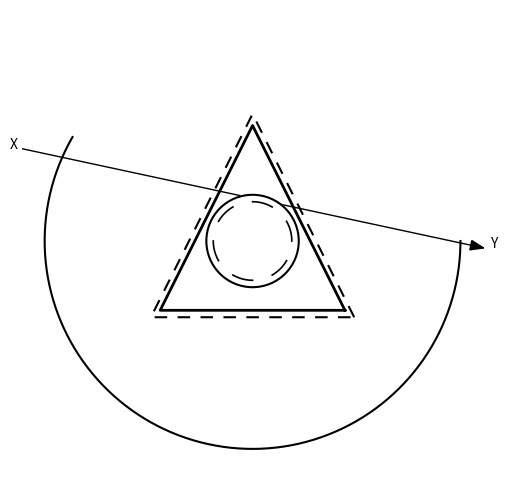

Python code for this plot:
import matplotlib.pyplot as plt
import numpy as np
from matplotlib.patches import Polygon
from matplotlib.image import imread

# === КООРДИНАТЫ ===
A = (60, 130)
A_ = (56, 133)
B = (100, 50)
B_ = (100, 45)
C = (140, 130)
C_ = (144, 133)
O = (100, 100)

# === ПАРАМЕТРЫ ОКРУЖНОСТЕЙ ===
r = 20
r_ = 17
R = 90

# === ФУНКЦИЯ ПОВОРОТА НА 180° ВОКРУГ ЦЕНТРА ===
def rotate_180(points, center=(100, 100)):
    cx, cy = center
    rotated = []
    for x, y in points:
        x_new = 2 * cx - x
        y_new = 2 * cy - y
        rotated.append((x_new, y_new))
    return rotated

# Поворачиваем все вершины на 180°
A, B, C, A_, B_, C_ = rotate_180([A, B, C, A_, B_, C_])


# === СОЗДАЁМ ФИГУРУ ===
fig, ax = plt.subplots(figsize=(6, 6))
ax.set_aspect('equal')
ax.set_xlim(0, 200)
ax.set_ylim(0, 200)
ax.axis('off')

# === ДОБАВЛЕНИЕ КАРТИНКИ В ТРЕУГОЛЬНИК ===
image_path = r"D:\своя игра\photo_2025-10-27_23-26-15.jpg"
try:
    img = imread(image_path)
    triangle = Polygon([A, B, C], closed=True, facecolor='white', edgecolor='none', zorder=2.5)
    ax.add_patch(triangle)  # белый фон треугольника — закрывает всё под ним

    ax.imshow(
        img,
        extent=[0, 200, 0, 200],
        clip_path=triangle,
        clip_on=True,
        zorder=3
    )
except FileNotFoundError:
    print(f"⚠️ Картинка '{image_path}' не найдена, фон треугольника пропущен.")

# === ОТРИСОВКА ТРЕУГОЛЬНИКОВ ===
def draw_triangle(points, **kwargs):
    x, y = zip(*points)
    x += (x[0],)
    y += (y[0],)
    ax.plot(x, y, **kwargs)

# Основной треугольник
draw_triangle([A, B, C], color='black', linewidth=2)

# Пунктирный треугольник
dash_pattern = (0, (6, 5))
draw_triangle([A_, B_, C_], color='black', linestyle=dash_pattern, linewidth=1.5)

# === МАЛЫЙ КРУГ (пунктир из 30° секторов) с белым фоном ===
circle_small_bg = plt.Circle(O, r_, color='white', zorder=2.7)  # белый фон поверх линии, под треугольником
ax.add_artist(circle_small_bg)

for angle in np.arange(0, 360, 60):
    theta = np.radians(np.linspace(angle, angle + 30, 100))
    x_small = O[0] + r_ * np.cos(theta)
    y_small = O[1] + r_ * np.sin(theta)
    ax.plot(x_small, y_small, color='black', linewidth=1.2, zorder=3.2)

# === БОЛЬШОЙ КРУГ (сплошной) ===
circle_outer_bg = plt.Circle(O, r, color='white', zorder=2.7)
ax.add_artist(circle_outer_bg)

# добавляем белую заливку внутрь круга
circle_inner_fill = plt.Circle(O, r, color='white', zorder=3.1)
ax.add_artist(circle_inner_fill)

# контур круга
circle_outer = plt.Circle(O, r, color='black', fill=False, linewidth=1.5, zorder=3.2)
ax.add_artist(circle_outer)



# === БОЛЬШАЯ ДУГА (снизу) ===
theta = np.linspace(-np.pi / 6, np.pi, 200)
x_arc = O[0] + R * np.cos(theta + np.pi)
y_arc = O[1] + R * np.sin(theta + np.pi)
ax.plot(x_arc, y_arc, color='black', linewidth=1.5, zorder=4)

# === ОСЬ XY (рисуется ПОД фигурой) ===
start = np.array([0, 140])
end = np.array([200, 97])

# линия XY под всем
ax.plot([start[0], end[0]], [start[1], end[1]], color='black', linewidth=1, zorder=0)

# стрелка и подписи
arrow_length = 6
arrow_angle = np.deg2rad(20)

# вычисляем направление стрелки
dx, dy = end - start
angle = np.arctan2(dy, dx)

# рисуем стрелку вручную (чтобы zorder сработал)
arrow_x = [
    end[0],
    end[0] - arrow_length * np.cos(angle - arrow_angle),
    end[0] - arrow_length * np.cos(angle + arrow_angle),
    end[0]
]
arrow_y = [
    end[1],
    end[1] - arrow_length * np.sin(angle - arrow_angle),
    end[1] - arrow_length * np.sin(angle + arrow_angle),
    end[1]
]
ax.fill(arrow_x, arrow_y, color='black', zorder=0)

# подписи
ax.text(end[0] + 3, end[1], 'Y', fontsize=10, zorder=0)
ax.text(start[0] - 5, start[1], 'X', fontsize=10, zorder=0)




# === БЕЛЫЙ ФОН ===
ax.set_facecolor('white')
fig.patch.set_facecolor('white')

plt.show()